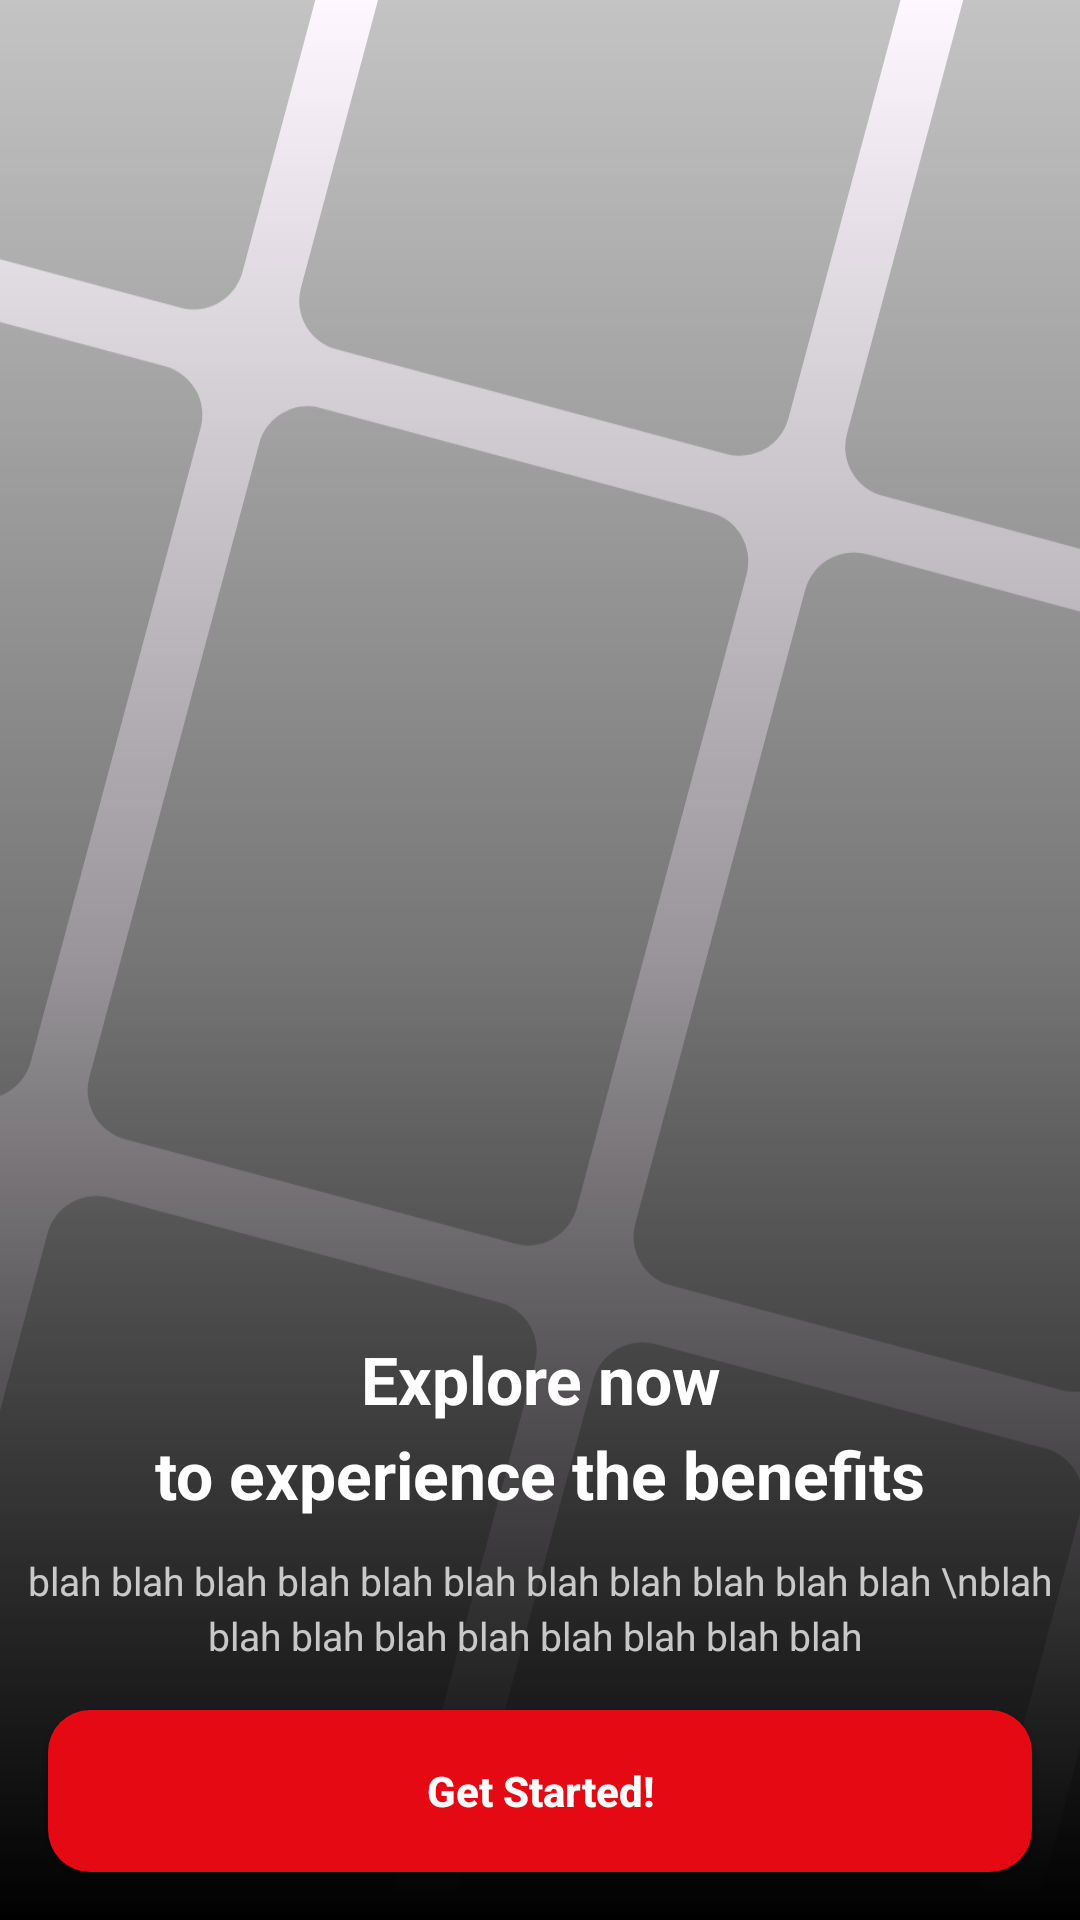

Android layout source for this screen:
<!-- AndroidManifest.xml: application theme Theme.L230759ass1 -->
<!-- res/layout/onboarding.xml -->
<?xml version="1.0" encoding="utf-8"?>
<androidx.constraintlayout.widget.ConstraintLayout xmlns:android="http://schemas.android.com/apk/res/android"
    xmlns:tools="http://schemas.android.com/tools"
    android:id="@+id/onboarding"
    android:layout_width="match_parent"
    android:layout_height="match_parent"
    tools:context=".Onboarding">

    <ImageView
        android:layout_width="match_parent"
        android:layout_height="match_parent"
        android:contentDescription="@string/onboarding_background"
        android:scaleType="centerCrop"
        android:src="@drawable/movie_imgs" />

    <View
        android:layout_width="match_parent"
        android:layout_height="match_parent"
        android:background="@drawable/onboarding_gradient" />

    <LinearLayout
        android:layout_width="match_parent"
        android:layout_height="match_parent"
        android:orientation="vertical">

        <View
            android:layout_width="match_parent"
            android:layout_height="0dp"
            android:layout_weight="1" />

        <TextView
            android:id="@+id/titleText"
            android:layout_width="match_parent"
            android:layout_height="wrap_content"
            android:lineSpacingExtra="6dp"
            android:text="@string/onboarding_title"
            android:textAlignment="center"
            android:textColor="@android:color/white"
            android:textSize="22sp"
            android:textStyle="bold" />

        <TextView
            android:id="@+id/subtitleText"
            android:layout_width="match_parent"
            android:layout_height="wrap_content"
            android:layout_marginTop="12dp"
            android:lineSpacingExtra="3dp"
            android:text="blah blah blah blah blah blah blah blah blah blah blah \nblah blah blah blah blah blah blah blah blah "
            android:textAlignment="center"
            android:textColor="#BFFFFFFF"
            android:textSize="13sp" />

        <androidx.appcompat.widget.AppCompatButton
            android:id="@+id/btnGetStarted"
            style="@style/Widget.AppCompat.Button"
            android:layout_width="match_parent"
            android:layout_height="54dp"
            android:layout_margin="16dp"
            android:background="@drawable/red_button_background"
            android:backgroundTint="@null"
            android:text="@string/get_started"
            android:textAllCaps="false"
            android:textColor="@android:color/white"
            android:textStyle="bold" />
    </LinearLayout>
</androidx.constraintlayout.widget.ConstraintLayout>
<!-- resources referenced by this layout -->
<resources>
  <!-- drawable movie_imgs: vector/xml drawable (drawable, 3183 chars, omitted) -->
  <!-- drawable onboarding_gradient (drawable) -->
  <?xml version="1.0" encoding="utf-8"?>
  <shape xmlns:android="http://schemas.android.com/apk/res/android">
      <gradient
          android:angle="270"
          android:centerColor="#66000000"
          android:endColor="#FF000000"
          android:startColor="#00000000" />
  </shape>
  <!-- drawable red_button_background (drawable) -->
  <shape xmlns:android="http://schemas.android.com/apk/res/android">
      <solid android:color="#E50914" />
      <corners android:radius="14dp" />
  </shape>
  <string name="get_started">Get Started!</string>
  <string name="onboarding_background">onboarding background</string>
  <string name="onboarding_title">Explore now\nto experience the benefits</string>
  <style name="Theme.L230759ass1" parent="Base.Theme.L230759ass1" />
  <style name="Base.Theme.L230759ass1" parent="Theme.Material3.DayNight.NoActionBar">
          
          
      </style>
</resources>
